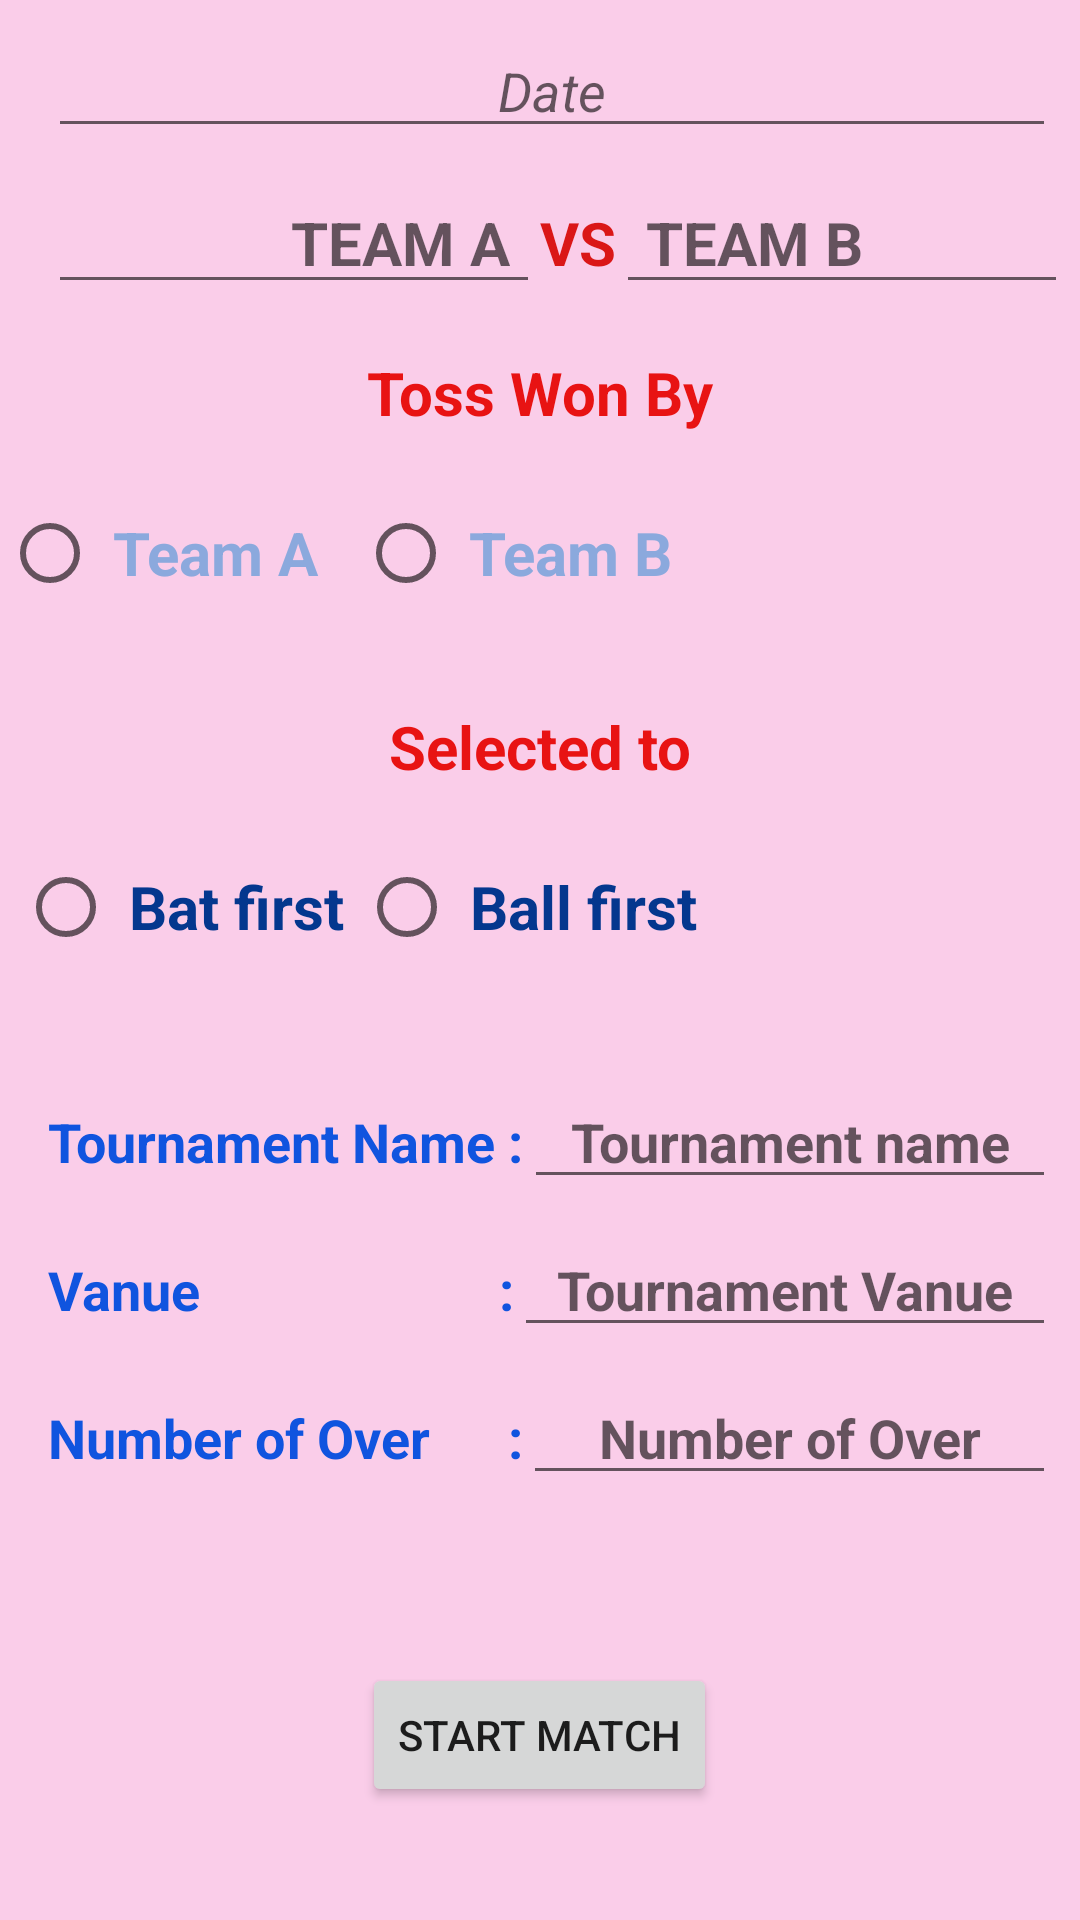

Layout XML and referenced resources for this Android screen:
<!-- AndroidManifest.xml: application theme Theme.CricketScorerabin9087gmailcom -->
<!-- res/layout/activity_main_activity.xml -->
<?xml version="1.0" encoding="utf-8"?>
<androidx.constraintlayout.widget.ConstraintLayout xmlns:android="http://schemas.android.com/apk/res/android"
    xmlns:app="http://schemas.android.com/apk/res-auto"
    xmlns:tools="http://schemas.android.com/tools"
    android:layout_width="match_parent"
    android:layout_height="match_parent"
    android:background="#FACDE9"
    tools:context=".MainActivity">

  <EditText
      android:id="@+id/date"
      android:layout_width="0dp"
      android:layout_height="wrap_content"
      android:layout_marginStart="16dp"
      android:layout_marginTop="8dp"
      android:layout_marginEnd="8dp"
      android:ems="10"
      android:hint="Date"
      android:inputType="date"
      android:textAlignment="center"
      android:textColor="#EAB926"
      android:textStyle="italic"
      app:layout_constraintEnd_toEndOf="parent"
      app:layout_constraintHorizontal_bias="0.0"
      app:layout_constraintStart_toStartOf="parent"
      app:layout_constraintTop_toTopOf="parent"
      tools:ignore="TouchTargetSizeCheck,TextContrastCheck" />

  <TableRow
      android:id="@+id/tableRow3"
      android:layout_width="match_parent"
      android:layout_height="wrap_content"
      android:layout_marginStart="16dp"
      android:layout_marginTop="8dp"
      android:layout_marginEnd="8dp"
      app:layout_constraintEnd_toEndOf="parent"
      app:layout_constraintHorizontal_bias="0.0"
      app:layout_constraintStart_toStartOf="parent"
      app:layout_constraintTop_toBottomOf="@+id/date">

    <EditText
        android:id="@+id/team_A"
        android:layout_width="164dp"
        android:layout_height="wrap_content"
        android:ems="10"
        android:hint="TEAM A"
        android:inputType="textPersonName"
        android:paddingRight="10dp"
        android:textAlignment="textEnd"
        android:textColor="#3363F4"
        android:textSize="20sp"
        android:textStyle="bold" />

    <TextView
        android:id="@+id/textView7"
        android:layout_width="wrap_content"
        android:layout_height="wrap_content"
        android:text="VS"
        android:textColor="#DA1717"
        android:textSize="20sp"
        android:textStyle="bold" />

    <EditText
        android:id="@+id/team_B"
        android:layout_width="184dp"
        android:layout_height="wrap_content"
        android:ems="10"
        android:hint="TEAM B"
        android:inputType="textPersonName"
        android:paddingLeft="10dp"
        android:textAlignment="textStart"
        android:textColor="#3363F4"
        android:textSize="20sp"
        android:textStyle="bold" />
  </TableRow>

  <TextView
      android:id="@+id/textView13"
      android:layout_width="0dp"
      android:layout_height="wrap_content"
      android:layout_marginStart="8dp"
      android:layout_marginTop="16dp"
      android:layout_marginEnd="8dp"
      android:text="@string/toss_won_by"
      android:textAlignment="center"
      android:textColor="#E81313"
      android:textSize="20sp"
      android:textStyle="bold"
      app:layout_constraintEnd_toEndOf="parent"
      app:layout_constraintHorizontal_bias="0.0"
      app:layout_constraintStart_toStartOf="parent"
      app:layout_constraintTop_toBottomOf="@+id/tableRow3" />

  <TextView
      android:id="@+id/textView14"
      android:layout_width="wrap_content"
      android:layout_height="wrap_content"
      android:layout_marginStart="8dp"
      android:layout_marginTop="24dp"
      android:layout_marginEnd="8dp"
      android:text="@string/selected_to"
      android:textColor="#E81313"
      android:textSize="20sp"
      android:textStyle="bold"
      app:layout_constraintEnd_toEndOf="parent"
      app:layout_constraintStart_toStartOf="parent"
      app:layout_constraintTop_toBottomOf="@+id/radioGroup" />

  <RadioGroup
      android:id="@+id/radioGroup"
      android:layout_width="388dp"
      android:layout_height="59dp"
      android:layout_marginStart="24dp"
      android:layout_marginTop="8dp"
      android:layout_marginEnd="16dp"
      android:orientation="horizontal"
      app:layout_constraintEnd_toEndOf="parent"
      app:layout_constraintHorizontal_bias="0.47"
      app:layout_constraintStart_toStartOf="parent"
      app:layout_constraintTop_toBottomOf="@+id/textView13">

    <RadioButton
        android:id="@+id/teamARadioButton"
        android:layout_width="wrap_content"
        android:layout_height="wrap_content"
        android:layout_marginStart="8dp"
        android:layout_marginTop="8dp"
        android:hint="@string/team_A"
        android:inputType="textPersonName"
        android:padding="5sp"
        android:textColor="#04378E"
        android:textColorHint="#8BA9DD"
        android:textSize="20sp"
        android:textStyle="bold"
        app:layout_constraintBottom_toTopOf="@+id/textView14"
        app:layout_constraintEnd_toStartOf="@+id/teamBRadioButton"
        app:layout_constraintHorizontal_bias="0.5"
        app:layout_constraintStart_toStartOf="parent"
        app:layout_constraintTop_toBottomOf="@+id/textView13"
        tools:ignore="TextContrastCheck" />

    <RadioButton
        android:id="@+id/teamBRadioButton"
        android:layout_width="wrap_content"
        android:layout_height="wrap_content"
        android:layout_marginStart="8dp"
        android:layout_marginTop="8dp"
        android:hint="@string/team_B"
        android:inputType="textPersonName"

        android:padding="5sp"
        android:textColor="#04378E"
        android:textColorHint="#8BA9DD"
        android:textSize="20sp"
        android:textStyle="bold"
        app:layout_constraintEnd_toEndOf="parent"
        app:layout_constraintHorizontal_bias="0.5"
        app:layout_constraintStart_toEndOf="@+id/teamARadioButton"
        app:layout_constraintTop_toBottomOf="@+id/textView13"
        tools:ignore="TextContrastCheck" />
  </RadioGroup>

  <RadioGroup
      android:id="@+id/radioGroup2"
      android:layout_width="367dp"
      android:layout_height="64dp"
      android:layout_marginStart="8dp"
      android:layout_marginTop="8dp"
      android:layout_marginEnd="8dp"
      android:orientation="horizontal"
      app:layout_constraintEnd_toEndOf="parent"
      app:layout_constraintHorizontal_bias="0.46"
      app:layout_constraintStart_toStartOf="parent"
      app:layout_constraintTop_toBottomOf="@+id/textView14">

    <RadioButton
        android:id="@+id/batRadioButton"
        android:layout_width="wrap_content"
        android:layout_height="wrap_content"
        android:layout_marginStart="8dp"
        android:layout_marginTop="8dp"

        android:padding="5sp"
        android:text="@string/bat_first"
        android:textColor="#04378E"
        android:textSize="20sp"
        android:textStyle="bold"
        app:layout_constraintEnd_toStartOf="@+id/ballRadioButton"
        app:layout_constraintHorizontal_bias="0.5"
        app:layout_constraintStart_toStartOf="parent"
        app:layout_constraintTop_toBottomOf="@+id/textView14" />

    <RadioButton
        android:id="@+id/ballRadioButton"
        android:layout_width="wrap_content"
        android:layout_height="wrap_content"
        android:layout_marginTop="8dp"
        android:layout_marginEnd="8dp"

        android:padding="5sp"
        android:text="@string/ball_first"
        android:textColor="#04378E"
        android:textSize="20sp"
        android:textStyle="bold"
        app:layout_constraintBottom_toBottomOf="@+id/batRadioButton"
        app:layout_constraintEnd_toEndOf="parent"
        app:layout_constraintHorizontal_bias="0.5"
        app:layout_constraintStart_toEndOf="@+id/batRadioButton"
        app:layout_constraintTop_toBottomOf="@+id/textView14"
        app:layout_constraintVertical_bias="0.0" />
  </RadioGroup>

  <TableRow
      android:id="@+id/tableRow2"
      android:layout_width="match_parent"
      android:layout_height="wrap_content"
      android:layout_marginStart="16dp"
      android:layout_marginTop="24dp"
      android:layout_marginEnd="8dp"
      app:layout_constraintEnd_toEndOf="parent"
      app:layout_constraintHorizontal_bias="0.0"
      app:layout_constraintStart_toStartOf="parent"
      app:layout_constraintTop_toBottomOf="@+id/radioGroup2">

    <TextView
        android:id="@+id/textView5"
        android:layout_width="wrap_content"
        android:layout_height="wrap_content"
        android:text="Tournament Name :"
        android:textColor="#1054DF"
        android:textSize="18sp"
        android:textStyle="bold" />

    <EditText
        android:id="@+id/tournamentName"
        android:layout_width="wrap_content"
        android:layout_height="wrap_content"
        android:ems="10"
        android:hint="Tournament name"
        android:inputType="textPersonName"
        android:textAlignment="center"
        android:textColor="#3363F4"
        android:textStyle="bold"
        tools:ignore="TouchTargetSizeCheck" />
  </TableRow>

  <TableRow
      android:id="@+id/tableRow"
      android:layout_width="match_parent"
      android:layout_height="wrap_content"
      android:layout_marginStart="16dp"
      android:layout_marginTop="8dp"
      android:layout_marginEnd="8dp"
      app:layout_constraintEnd_toEndOf="parent"
      app:layout_constraintHorizontal_bias="1.0"
      app:layout_constraintStart_toStartOf="parent"
      app:layout_constraintTop_toBottomOf="@+id/tableRow2">

    <TextView
        android:id="@+id/textView4"
        android:layout_width="wrap_content"
        android:layout_height="wrap_content"
        android:text="Vanue                       :"
        android:textColor="#1054DF"
        android:textSize="18sp"
        android:textStyle="bold" />

    <EditText
        android:id="@+id/tournamentVanue"
        android:layout_width="wrap_content"
        android:layout_height="wrap_content"
        android:ems="10"
        android:hint="Tournament Vanue"
        android:inputType="textPersonName"
        android:textAlignment="center"
        android:textColor="#3363F4"
        android:textStyle="bold"
        tools:ignore="TouchTargetSizeCheck" />
  </TableRow>

  <TableRow
      android:id="@+id/tableRow4"
      android:layout_width="match_parent"
      android:layout_height="wrap_content"
      android:layout_marginStart="16dp"
      android:layout_marginTop="8dp"
      android:layout_marginEnd="8dp"
      app:layout_constraintEnd_toEndOf="parent"
      app:layout_constraintHorizontal_bias="0.0"
      app:layout_constraintStart_toStartOf="parent"
      app:layout_constraintTop_toBottomOf="@+id/tableRow">

    <TextView
        android:id="@+id/textView9"
        android:layout_width="wrap_content"
        android:layout_height="wrap_content"
        android:text="Number of Over      :"
        android:textColor="#1054DF"
        android:textSize="18sp"
        android:textStyle="bold" />

    <EditText
        android:id="@+id/numberOfOver"
        android:layout_width="wrap_content"
        android:layout_height="wrap_content"
        android:ems="10"
        android:hint="Number of Over"
        android:inputType="number"
        android:textAlignment="center"
        android:textColor="#3363F4"
        android:textStyle="bold"
        tools:ignore="TouchTargetSizeCheck" />
  </TableRow>

  <Button
      android:id="@+id/startMatch"
      android:layout_width="wrap_content"
      android:layout_height="wrap_content"
      android:layout_marginStart="16dp"
      android:layout_marginTop="56dp"
      android:layout_marginEnd="8dp"
      android:text="Start Match"
      app:layout_constraintEnd_toEndOf="parent"
      app:layout_constraintHorizontal_bias="0.481"
      app:layout_constraintStart_toStartOf="parent"
      app:layout_constraintTop_toBottomOf="@+id/tableRow4" />

</androidx.constraintlayout.widget.ConstraintLayout>
<!-- resources referenced by this layout -->
<resources>
  <string name="ball_first">Ball first</string>
  <string name="bat_first">Bat first</string>
  <string name="selected_to">Selected to</string>
  <string name="team_A">Team A</string>
  <string name="team_B">Team B</string>
  <string name="toss_won_by">Toss Won By</string>
  <style name="Theme.CricketScorerabin9087gmailcom" parent="Theme.MaterialComponents.DayNight.DarkActionBar">
          
          <item name="colorPrimary">@color/purple_500</item>
          <item name="colorPrimaryVariant">@color/purple_700</item>
          <item name="colorOnPrimary">@color/white</item>
          
          <item name="colorSecondary">@color/teal_200</item>
          <item name="colorSecondaryVariant">@color/teal_700</item>
          <item name="colorOnSecondary">@color/black</item>
          
          <item name="android:statusBarColor" tools:targetApi="l">?attr/colorPrimaryVariant</item>
          
      </style>
  <!-- not gathered from this repository: default colours our renderer supplied (Android Studio template values) -->
  <color name="purple_500">#FF6200EE</color>
  <color name="purple_700">#FF3700B3</color>
  <color name="teal_200">#FF03DAC5</color>
  <color name="teal_700">#FF018786</color>
  <color name="black">#FF000000</color>
  <color name="white">#FFFFFFFF</color>
</resources>
